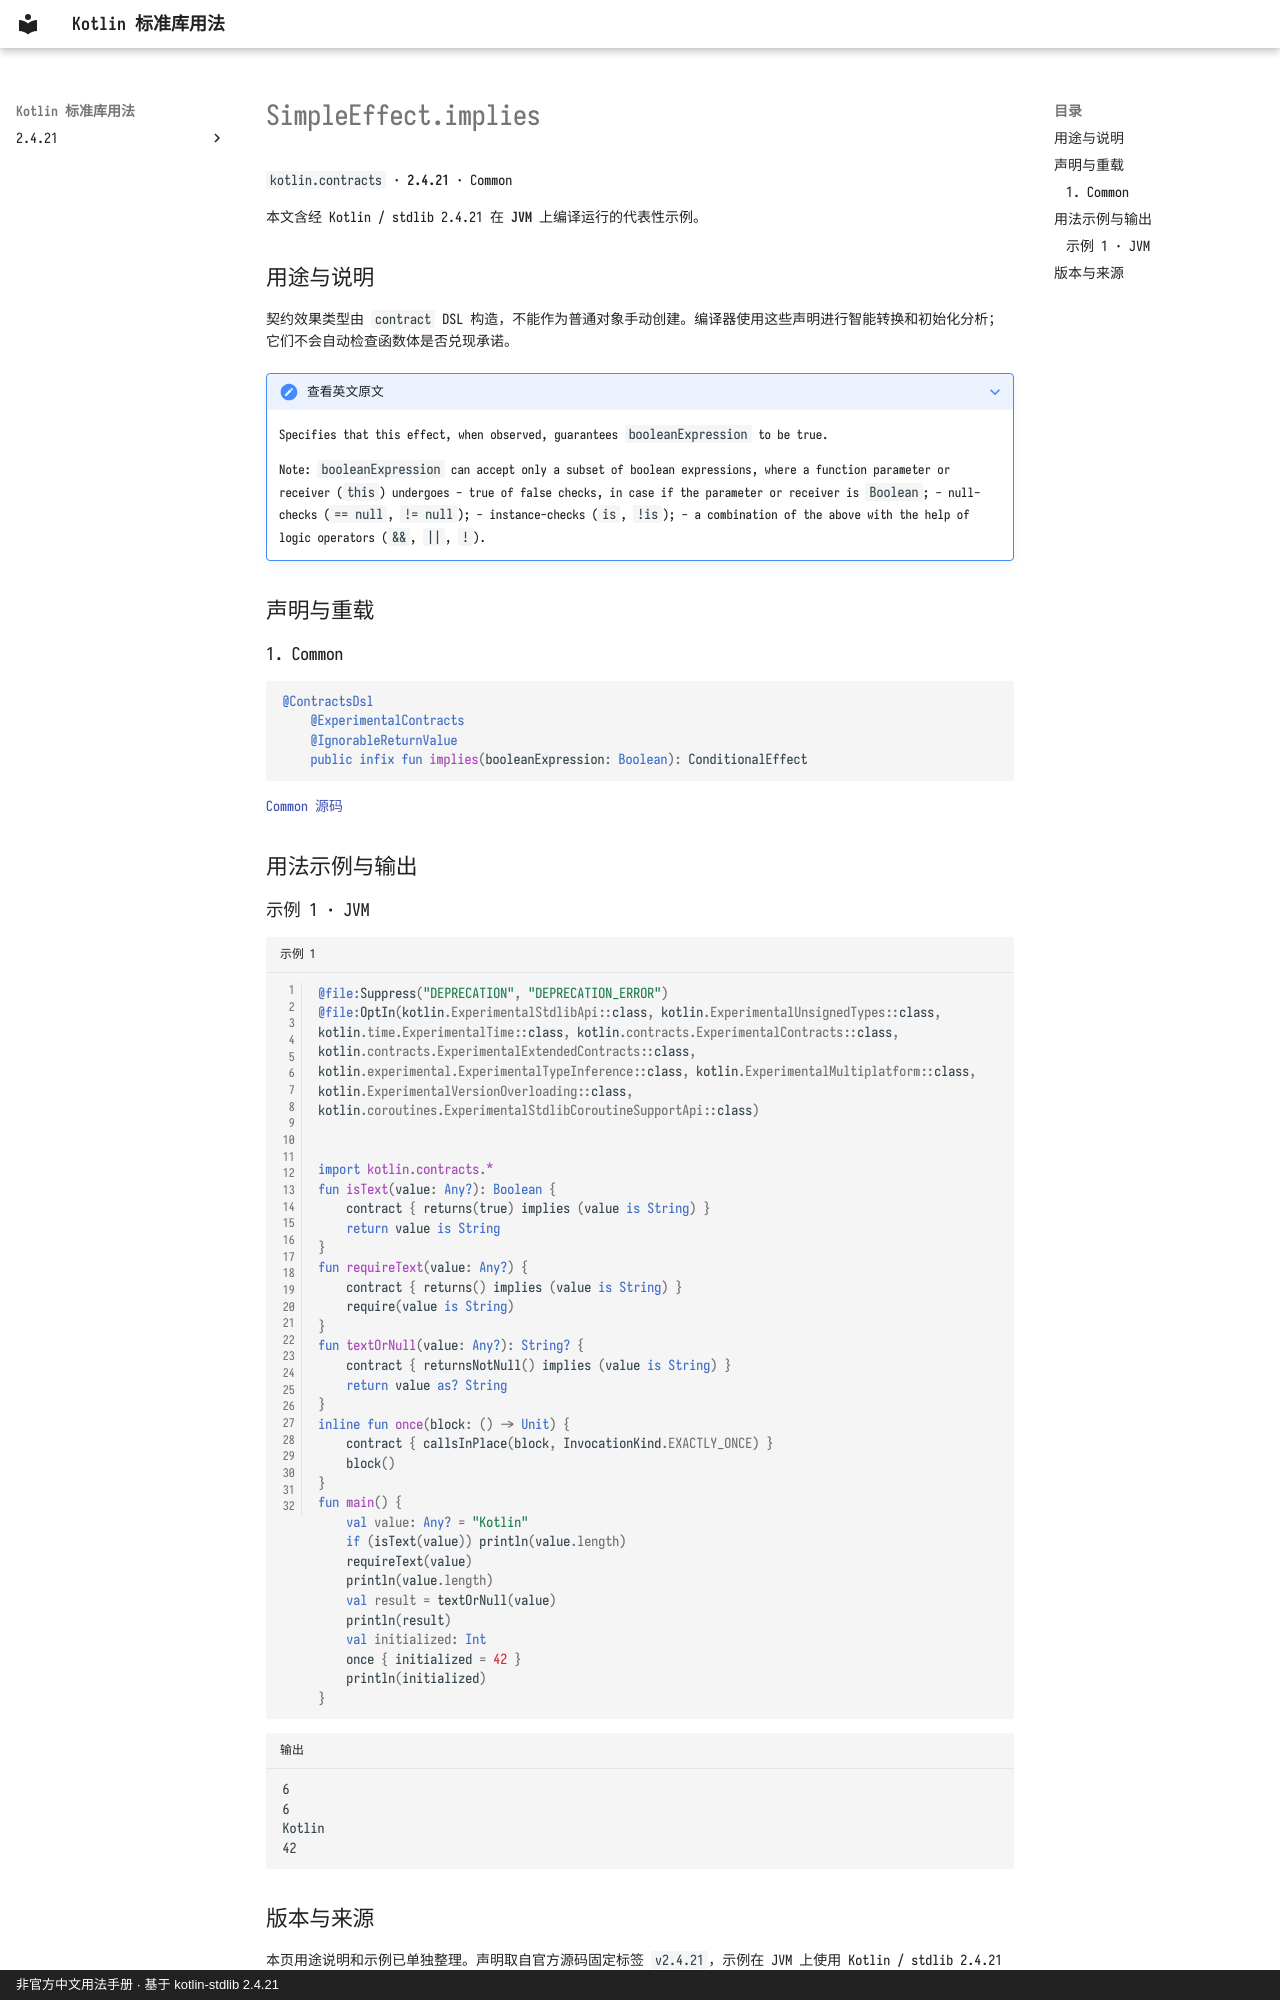

repository: oooooooko/kotlin-stdlib-docs · page: zh/api/kotlin.contracts/simpleeffect-implies--aac96c8d/index.html · generator: mkdocs · copyright: 非官方中文用法手册 · 基于 kotlin-stdlib 2.4.21

# SimpleEffect.implies

`kotlin.contracts` · **2.4.21** · Common

本文含经 Kotlin / stdlib 2.4.21 在 **JVM** 上编译运行的代表性示例。

## 用途与说明

契约效果类型由 `contract` DSL 构造，不能作为普通对象手动创建。编译器使用这些声明进行智能转换和初始化分析；它们不会自动检查函数体是否兑现承诺。

??? note "查看英文原文"

    Specifies that this effect, when observed, guarantees `booleanExpression` to be true.
    
    Note: `booleanExpression` can accept only a subset of boolean expressions,
    where a function parameter or receiver (`this`) undergoes
    - true of false checks, in case if the parameter or receiver is `Boolean`;
    - null-checks (`== null`, `!= null`);
    - instance-checks (`is`, `!is`);
    - a combination of the above with the help of logic operators (`&&`, `||`, `!`).

## 声明与重载

### 1. Common

```kotlin
@ContractsDsl
    @ExperimentalContracts
    @IgnorableReturnValue
    public infix fun implies(booleanExpression: Boolean): ConditionalEffect
```

[Common 源码](https://github.com/JetBrains/kotlin/blob/v2.4.21/libraries/stdlib/src/kotlin/contracts/Effect.kt#L47)

## 用法示例与输出

### 示例 1 · JVM

```kotlin title="示例 1" linenums="1"
@file:Suppress("DEPRECATION", "DEPRECATION_ERROR")
@file:OptIn(kotlin.ExperimentalStdlibApi::class, kotlin.ExperimentalUnsignedTypes::class, kotlin.time.ExperimentalTime::class, kotlin.contracts.ExperimentalContracts::class, kotlin.contracts.ExperimentalExtendedContracts::class, kotlin.experimental.ExperimentalTypeInference::class, kotlin.ExperimentalMultiplatform::class, kotlin.ExperimentalVersionOverloading::class, kotlin.coroutines.ExperimentalStdlibCoroutineSupportApi::class)


import kotlin.contracts.*
fun isText(value: Any?): Boolean {
    contract { returns(true) implies (value is String) }
    return value is String
}
fun requireText(value: Any?) {
    contract { returns() implies (value is String) }
    require(value is String)
}
fun textOrNull(value: Any?): String? {
    contract { returnsNotNull() implies (value is String) }
    return value as? String
}
inline fun once(block: () -> Unit) {
    contract { callsInPlace(block, InvocationKind.EXACTLY_ONCE) }
    block()
}
fun main() {
    val value: Any? = "Kotlin"
    if (isText(value)) println(value.length)
    requireText(value)
    println(value.length)
    val result = textOrNull(value)
    println(result)
    val initialized: Int
    once { initialized = 42 }
    println(initialized)
}
```

```text title="输出"
6
6
Kotlin
42
```
